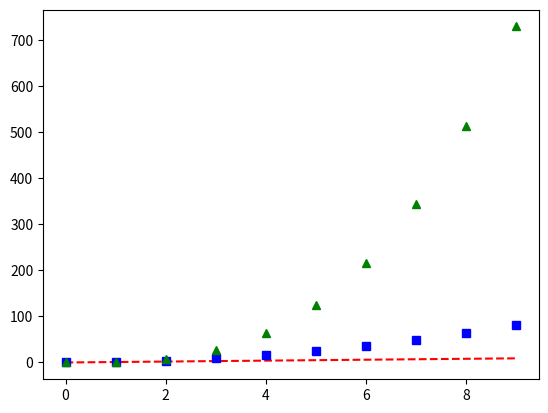

Here is the Python script that generated this plot:
#!/usr/bin/env python3


import matplotlib.pyplot as plt
from numpy import arange

if __name__ == '__main__':
    x = arange(0, 10, 1)

    # We can change the color and the type of the line.  You do with the string argument in the call below.
    # The r means red, and the -- means dashed line.  There are a number of these, and there are some examples
    # in this file.  There are full details of the options in the matplotlib documentation at:
    # https://matplotlib.org  There's also a great tutorial at:
    # https://matplotlib.org/tutorials/introductory/pyplot.html
    plt.plot(x, x, 'r--')
    plt.plot(x, x**2, 'bs')
    plt.plot(x, x**3, 'g^')

    # You can also save this to a file.  Matplotlib will figure out the right file type based on the filename
    # extension.
    plt.savefig('powers.png')

    # Display it on the screen
    plt.show()